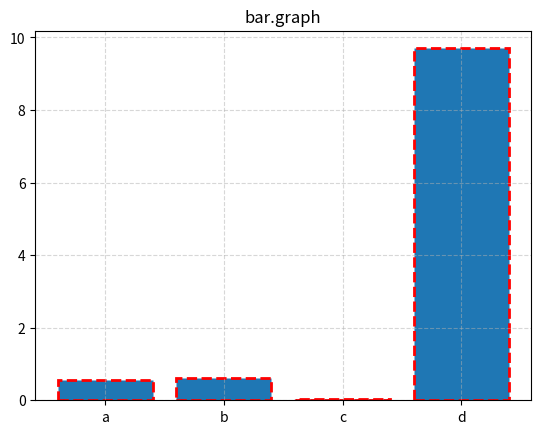
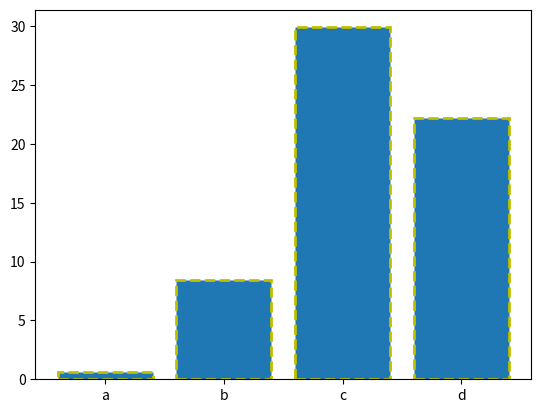

Here is the Python script that generated these plots, in order:
import numpy as np
import matplotlib.pyplot as plt
uk_cities=np.array([0.56,0.62,0.04,9.7])                    #Set array
china_cities=np.array([0.58,8.4,29.9,22.2])                 #Set array
print(uk_cities)
print(china_cities)
x=["a","b","c","d"]                                         #Set the X-axis coordinates
plt.title("bar.graph")                                      #Set the title
plt.grid(ls="--",alpha=0.5)
plt.bar(x,uk_cities,ec="r",ls="--",lw=2)                    #Draw bar chart and trace it in red 
plt.show()
plt.clf()
plt.bar(x,china_cities,ec="y",ls="--",lw=2)                 #Draw bar chart and trace it in yellow
plt.show()
plt.clf()
